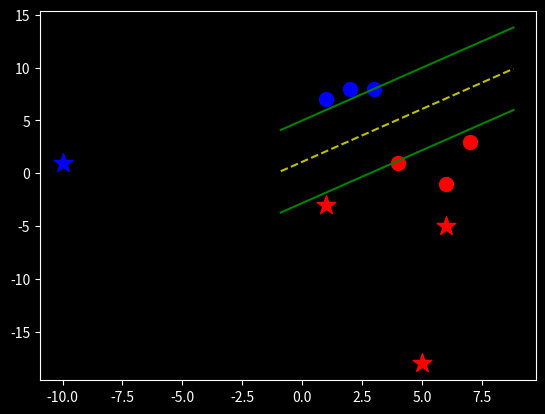

The matplotlib source for this figure:
# Support Vector Machine from Scratch
import matplotlib.pyplot as plt
from matplotlib import style
import numpy as np
style.use('dark_background')


class SVM:
    def __init__(self, visualization=True):
        self.visualization = visualization
        self.colors = {1:'r',-1:'b'}
        if self.visualization:
            self.fig = plt.figure()
            self.ax = self.fig.add_subplot(1,1,1)


    def fit(self,data):
        #train and create b + w
        self.data = data
        #dict key = magnitude, [w vector, b] = value
        opt_dict = {}

        transforms = [[1,1],
                      [-1,1],
                      [-1,-1],
                      [1,-1]]
        all_data = []
        for yi in self.data:
            for featureset in self.data[yi]:
                for feature in featureset:
                    all_data.append(feature)

        self.max_feature_value = max(all_data)
        self.min_feature_value = min(all_data)
        # no need to keep this memory.
        all_data=None

        step_sizes = [self.max_feature_value * .1,
                      self.max_feature_value * .01,
                      self.max_feature_value * .001] # point of expense

        b_range_multiple = 5 # also expensive to calc

        b_multiple = 5

        latest_optimum = self.max_feature_value*10

        for step in step_sizes:
            w = np.array([latest_optimum, latest_optimum])
            optimized = False
            while not optimized:
                for b in np.arange(-1 * (self.max_feature_value * b_range_multiple),
                                   self.max_feature_value * b_range_multiple,
                                   step * b_multiple):
                    for transformation in transforms:
                        w_t = w * transformation
                        found_option = True
                        for i in self.data:
                            for xi in self.data[i]:
                                yi = i
                                if not yi * (np.dot(w_t, xi) + b) >= 1:
                                    found_option = False

                        if found_option:
                            opt_dict[np.linalg.norm(w_t)] = [w_t, b]

                if w[0] < 0:
                    optimized = True
                    print('Step Down')
                else:
                    w = w - step

            norms = sorted([n for n in opt_dict])
            opt_choice = opt_dict[norms[0]]
            self.w = opt_choice[0]
            self.b = opt_choice[1]
            latest_optimum = opt_choice[0][0]+step*10

    def predict(self,features):
        #predict sign of x*w + b
        classification = np.sign(np.dot(np.array(features),self.w) + self.b)
        if classification != 0 and self.visualization:
            self.ax.scatter(features[0],features[1],s=200,marker='*', c=self.colors[classification])
        return classification

    def visualize(self):
        [[self.ax.scatter(x[0],x[1],s=100,color=self.colors[i]) for x in data_dict[i]] for i in data_dict]

        def hyperplane(x,w,b,v):
            return (-w[0]*x-b+v) / w[1]

        datarange = (self.min_feature_value*0.9,self.max_feature_value*1.1)
        hyp_x_min = datarange[0]
        hyp_x_max = datarange[1]

        psv1 = hyperplane(hyp_x_min, self.w, self.b, 1)
        psv2 = hyperplane(hyp_x_max, self.w, self.b, 1)
        self.ax.plot([hyp_x_min,hyp_x_max],[psv1,psv2], 'g')

        nsv1 = hyperplane(hyp_x_min, self.w, self.b, -1)
        nsv2 = hyperplane(hyp_x_max, self.w, self.b, -1)
        self.ax.plot([hyp_x_min,hyp_x_max],[nsv1,nsv2], 'g')

        db1 = hyperplane(hyp_x_min, self.w, self.b, 0)
        db2 = hyperplane(hyp_x_max, self.w, self.b, 0)
        self.ax.plot([hyp_x_min,hyp_x_max],[db1,db2], 'y--')

        plt.show()

data_dict = {-1: np.array([[1, 7],
                           [2, 8],
                           [3, 8], ]),

             1: np.array([[4, 1],
                          [6, -1],
                          [7, 3], ])}


svm = SVM()

svm.fit(data = data_dict)


predict_us = [[-10,1],
              [1,-3],
              [6,-5],
              [5,-18]]

for p in predict_us:
    svm.predict(p)


svm.visualize()
